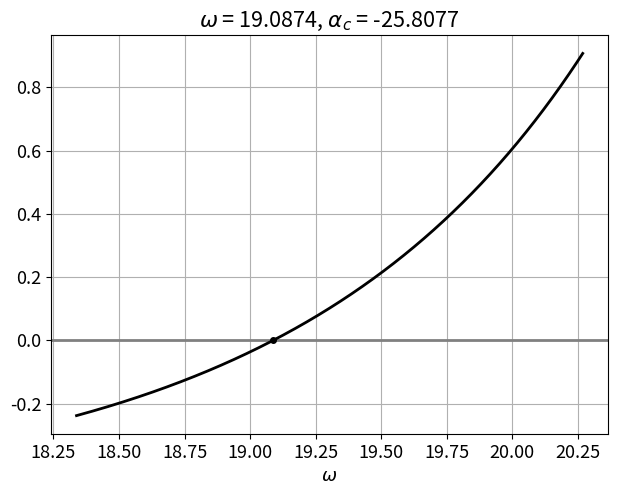

This chart was generated by the following Python code:
import numpy as np
import math
import matplotlib.pyplot as plt


EPS = 0.000001
X_0 = 0.39
gamma = 5.37
w_pred = 19.30316
w_start = 0.95*w_pred
w_end = 1.05*w_pred
n_points = 10000


def sign_func(w):
    r = np.sqrt(np.sqrt(gamma*gamma+w*w))
    if gamma <= 0.0:
        t = np.arctan(-w/gamma)/2.0
    else:
        t = (math.pi - np.arctan(w/gamma)) / 2.0
    hi = r*np.cos(t)
    teta = r*np.sin(t)
    return (teta*np.sinh(hi)*np.cos(teta)+hi*np.cosh(hi)*np.sin(teta))/\
           (hi*np.sinh(hi)*np.cos(teta)-teta*np.cosh(hi)*np.sin(teta)) - np.tanh(hi*X_0)*np.tan(teta*X_0)


def alpha_cr(w):
    r = np.sqrt(np.sqrt(gamma * gamma + w * w))
    if gamma <= 0.0:
        t = np.arctan(-w / gamma) / 2.0
    else:
        t = (math.pi - np.arctan(w / gamma)) / 2.0
    hi = r*np.cos(t)
    teta = r*np.sin(t)
    return (hi*np.sinh(hi)*np.cos(teta)-teta*np.cosh(hi)*np.sin(teta))/(np.cosh(hi*X_0)*np.cos(teta*X_0))


def draw_sign_function(ws, ys):
    plt.rcParams.update({'font.size': 13})
    plt.figure('Xo={:.5},gamma={:.5}'.format(X_0, gamma))
    w_star = ws[ys.index(min(list(map(abs, ys))))]
    a = alpha_cr(w_star)
    plt.title(r'$\omega$ = {:.6}, $\alpha_c$ = {:.6}'.format(w_star, a))
    plt.xlabel('$\omega$')
    plt.grid(True)
    plt.subplots_adjust(left=0.11, bottom=0.11, right=0.98, top=0.94)
    plt.axhline(y=0.0, linewidth=2, color='gray', zorder=2)
    plt.plot(ws, ys, color='k', linewidth=2)
    plt.scatter(w_star, 0.0, color='black', s=16, zorder=4)
    plt.show()


ws = np.linspace(w_start, w_end, n_points)
ys = [sign_func(w) for w in ws]
draw_sign_function(ws, ys)
